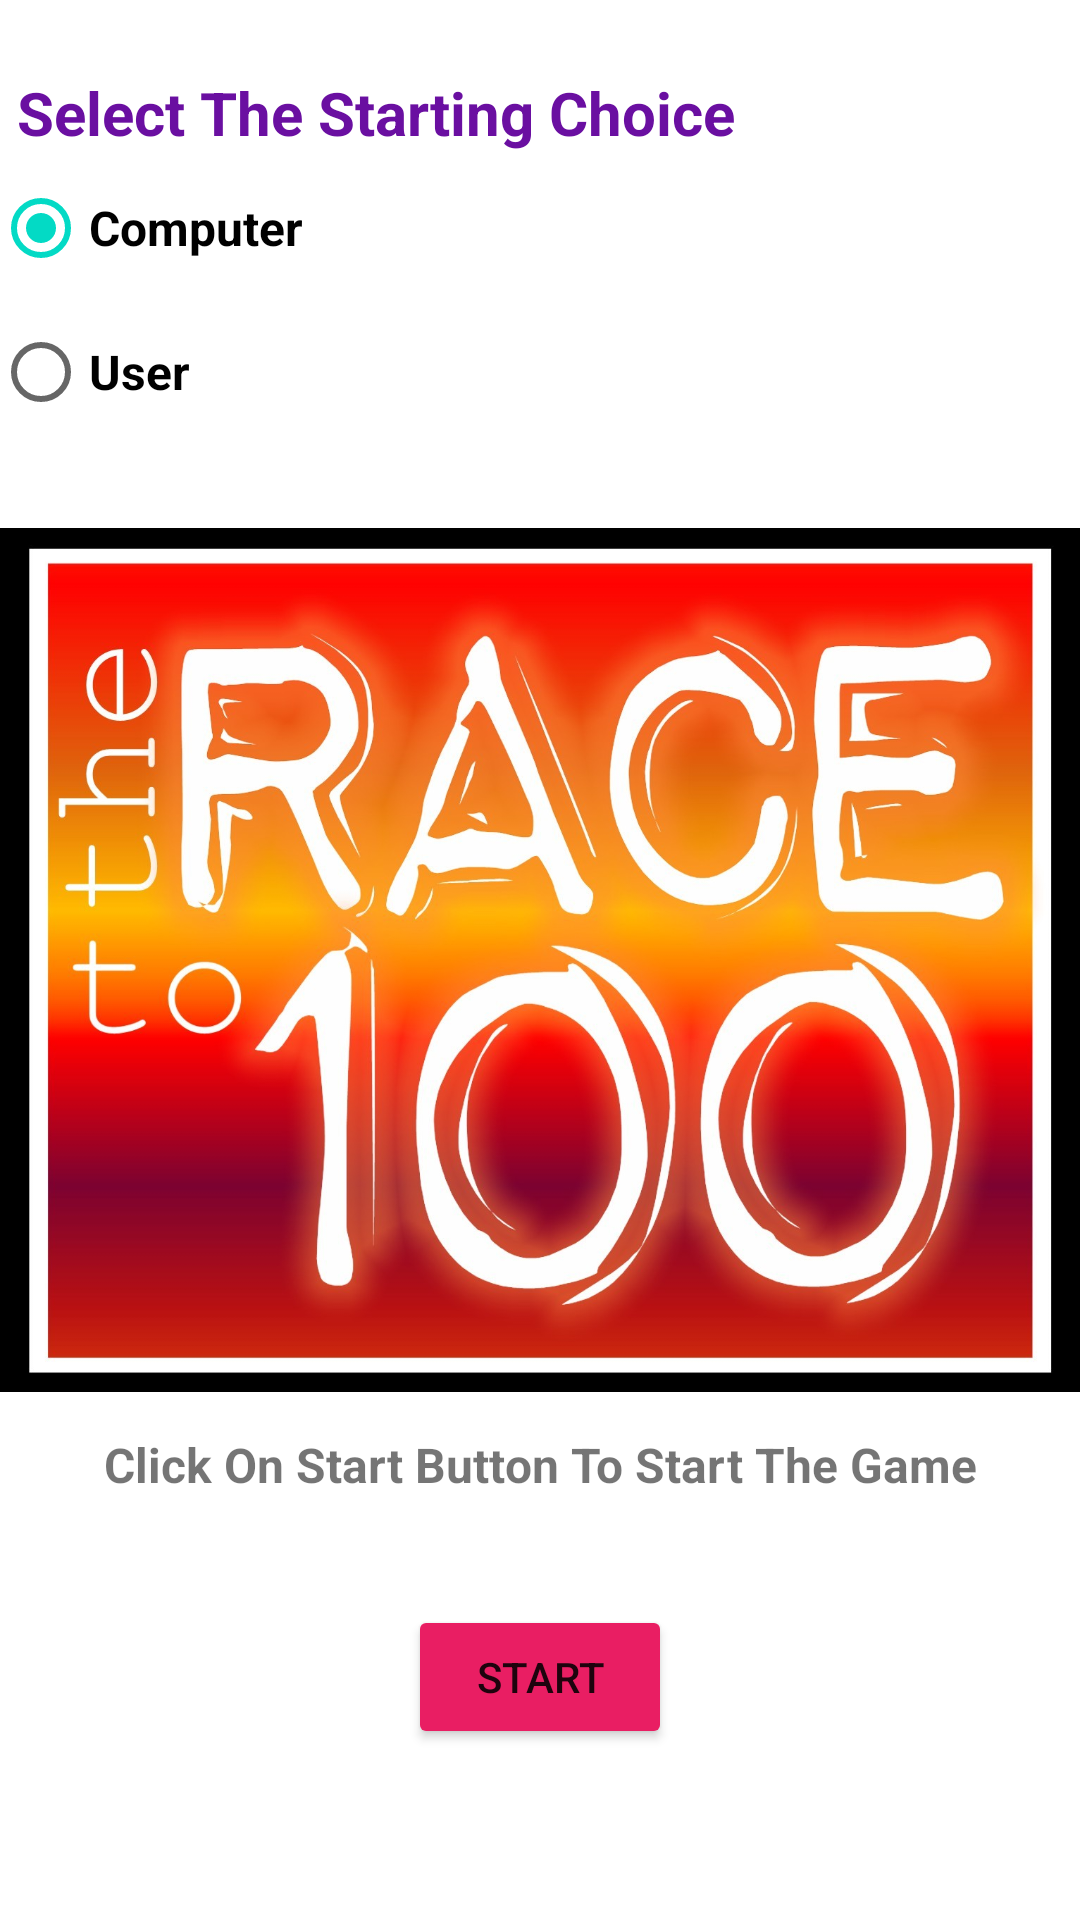

Write the Android layout XML for this screen, with the resource values it uses.
<!-- AndroidManifest.xml: application theme Theme.FirstReach100 -->
<!-- res/layout/activity_home_screen.xml -->
<?xml version="1.0" encoding="utf-8"?>
<androidx.constraintlayout.widget.ConstraintLayout xmlns:android="http://schemas.android.com/apk/res/android"
    xmlns:app="http://schemas.android.com/apk/res-auto"
    xmlns:tools="http://schemas.android.com/tools"
    android:layout_width="match_parent"
    android:layout_height="match_parent"
    android:background="@drawable/manu2"
    tools:context=".HomeScreen">

    <TextView
        android:id="@+id/textView2"
        android:layout_width="wrap_content"
        android:layout_height="wrap_content"
        android:layout_marginStart="40dp"
        android:layout_marginTop="24dp"
        android:layout_marginEnd="232dp"
        android:text="@string/select_the_starting_choiceA"
        android:textColor="#6A0FA1"
        android:textSize="20sp"
        android:textStyle="bold"
        app:layout_constraintEnd_toEndOf="parent"
        app:layout_constraintHorizontal_bias="0.228"
        app:layout_constraintStart_toStartOf="parent"
        app:layout_constraintTop_toTopOf="parent" />

    <RadioGroup
        android:id="@+id/RadioGrp"
        android:layout_width="wrap_content"
        android:layout_height="wrap_content"
        android:layout_marginStart="20dp"
        android:layout_marginTop="1dp"
        android:layout_marginEnd="282dp"
        android:checkedButton="@id/radioButton3"
        app:layout_constraintEnd_toEndOf="parent"
        app:layout_constraintStart_toStartOf="parent"
        app:layout_constraintTop_toBottomOf="@+id/textView2">

        <RadioButton
            android:id="@+id/radioButton3"
            android:layout_width="wrap_content"
            android:layout_height="wrap_content"
            android:text="@string/computer"
            android:textSize="16sp"
            android:textStyle="bold"
            tools:ignore="DuplicateSpeakableTextCheck" />

        <RadioButton
            android:id="@+id/radioButton4"
            android:layout_width="wrap_content"
            android:layout_height="wrap_content"
            android:text="@string/user"
            android:textSize="16sp"
            android:textStyle="bold"/>
    </RadioGroup>

    <TextView
        android:id="@+id/textView11"
        android:layout_width="wrap_content"
        android:layout_height="wrap_content"
        android:layout_marginBottom="141dp"
        android:text="@string/click_on_start_button_to_start_the_game"
        android:textSize="16sp"
        android:textStyle="bold"
        app:layout_constraintBottom_toBottomOf="parent"
        app:layout_constraintEnd_toEndOf="parent"
        app:layout_constraintStart_toStartOf="parent" />

    <Button
        android:id="@+id/button"
        android:layout_width="wrap_content"
        android:layout_height="wrap_content"
        android:layout_marginBottom="57dp"
        android:text="@string/start"
        app:backgroundTint="#E91E63"
        app:layout_constraintBottom_toBottomOf="parent"
        app:layout_constraintEnd_toEndOf="parent"
        app:layout_constraintStart_toStartOf="parent" />

    <ImageView
        android:id="@+id/imageView5"
        android:layout_width="wrap_content"
        android:layout_height="wrap_content"
        app:layout_constraintBottom_toBottomOf="parent"
        app:layout_constraintEnd_toEndOf="parent"
        app:layout_constraintHorizontal_bias="0.0"
        app:layout_constraintStart_toStartOf="parent"
        app:srcCompat="@drawable/race"
        android:contentDescription="@string/todoo" />

</androidx.constraintlayout.widget.ConstraintLayout>
<!-- resources referenced by this layout -->
<resources>
  <!-- drawable race: jpg bitmap (drawable, 211174 bytes) -->
  <string name="click_on_start_button_to_start_the_game">Click On Start Button To Start The Game</string>
  <string name="computer">Computer</string>
  <string name="select_the_starting_choiceA">Select The Starting Choice</string>
  <string name="start">Start</string>
  <string name="todoo">TODO</string>
  <string name="user">User</string>
  <style name="Theme.FirstReach100" parent="Theme.MaterialComponents.DayNight.DarkActionBar">
          
          <item name="colorPrimary">@color/purple_500</item>
          <item name="colorPrimaryVariant">@color/purple_700</item>
          <item name="colorOnPrimary">@color/white</item>
          
          <item name="colorSecondary">@color/teal_200</item>
          <item name="colorSecondaryVariant">@color/teal_700</item>
          <item name="colorOnSecondary">@color/black</item>
          
          <item name="android:statusBarColor">?attr/colorPrimaryVariant</item>
          
      </style>
  <color name="purple_500">#C807B4</color>
  <color name="purple_700">#FF3700B3</color>
  <color name="white">#FFFFFFFF</color>
  <color name="teal_200">#FF03DAC5</color>
  <color name="teal_700">#FF018786</color>
  <color name="black">#FF000000</color>
</resources>
